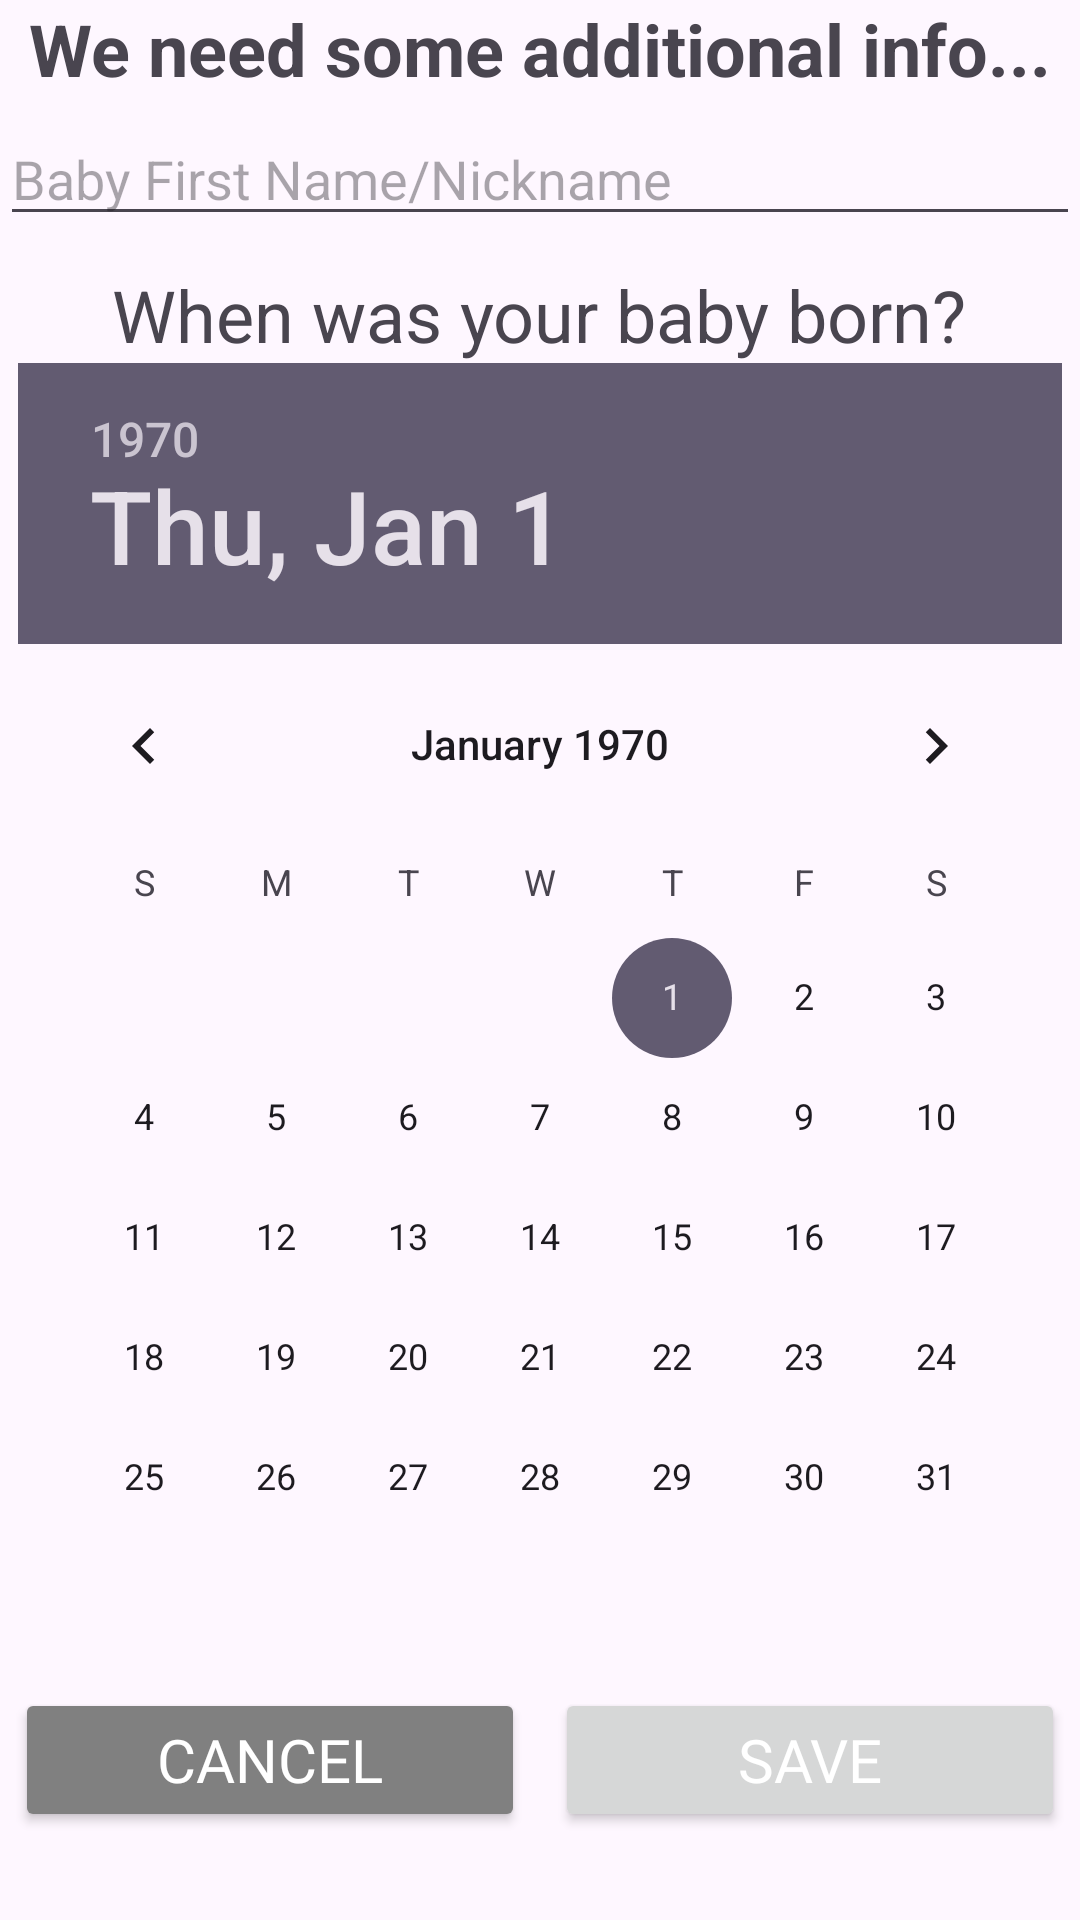

Reconstruct the res/layout file that produces this screen, plus the resources it refers to.
<!-- AndroidManifest.xml: application theme Theme.BaselineApp -->
<!-- res/layout/activity_your_baby.xml -->
<?xml version="1.0" encoding="utf-8"?>
<androidx.constraintlayout.widget.ConstraintLayout xmlns:android="http://schemas.android.com/apk/res/android"
    xmlns:app="http://schemas.android.com/apk/res-auto"
    xmlns:tools="http://schemas.android.com/tools"
    android:id="@+id/main"
    android:layout_width="match_parent"
    android:layout_height="match_parent"
    tools:context=".YourBabyActivity">

    <ScrollView
        android:id="@+id/scrollView2"
        android:layout_width="0dp"
        android:layout_height="0dp"
        app:layout_constraintBottom_toBottomOf="parent"
        app:layout_constraintEnd_toEndOf="parent"
        app:layout_constraintStart_toStartOf="parent"
        app:layout_constraintTop_toTopOf="parent">

        <LinearLayout
            android:id="@+id/id_container"
            android:layout_width="match_parent"
            android:layout_height="match_parent"
            android:gravity="center"
            android:orientation="vertical">

            <TextView
                android:layout_width="wrap_content"
                android:layout_height="wrap_content"
                android:layout_gravity="center"
                android:text="We need some additional info..."
                android:textSize="24sp"
                android:textStyle="bold" />

            <EditText
                android:id="@+id/id_firstNameBaby"
                android:layout_width="match_parent"
                android:layout_height="wrap_content"
                android:layout_weight="2"
                android:hint="Baby First Name/Nickname"
                android:inputType="textPersonName"
                android:maxLength="25"
                android:paddingTop="15dp"
                android:selectAllOnFocus="true" />


            <TextView
                android:layout_width="wrap_content"
                android:layout_height="wrap_content"
                android:layout_gravity="center"
                android:paddingTop="10dp"
                android:text="When was your baby born?"
                android:textSize="24sp" />

            <DatePicker
                android:id="@+id/id_birthdatePicker"
                android:layout_width="wrap_content"
                android:layout_height="wrap_content" />

            <LinearLayout
                android:layout_width="match_parent"
                android:layout_height="wrap_content"
                android:orientation="horizontal"
                android:paddingTop="10dp">

                <Button
                    android:id="@+id/id_cancelButton"
                    android:layout_width="match_parent"
                    android:layout_height="wrap_content"
                    android:layout_gravity="end"
                    android:layout_margin="5dp"
                    android:layout_weight="2"
                    android:backgroundTint="@color/grey"
                    android:elevation="0dp"
                    android:fontFamily="@font/antic"
                    android:text="@string/str_cancel"
                    android:textColor="#FFF"
                    android:textSize="20sp" />

                <Button
                    android:id="@+id/id_saveButton"
                    android:layout_width="match_parent"
                    android:layout_height="wrap_content"
                    android:layout_gravity="end"
                    android:layout_margin="5dp"
                    android:layout_weight="2"
                    android:elevation="0dp"
                    android:fontFamily="@font/antic"
                    android:text="@string/str_saveChanges"
                    android:textColor="#FFF"
                    android:textSize="20sp" />

            </LinearLayout>

        </LinearLayout>
    </ScrollView>
</androidx.constraintlayout.widget.ConstraintLayout>
<!-- resources referenced by this layout -->
<resources>
  <color name="grey">#808080</color>
  <string name="str_cancel">Cancel</string>
  <string name="str_saveChanges">Save</string>
  <style name="Theme.BaselineApp" parent="Theme.MaterialComponents.DayNight.DarkActionBar">
          
          <item name="colorPrimary">@color/purple_200</item>
          <item name="colorPrimaryVariant">@color/purple_700</item>
          <item name="colorOnPrimary">@color/white</item>
          
          <item name="colorSecondary">@color/purple_200</item>
          <item name="colorSecondaryVariant">@color/purple_700</item>
          <item name="colorOnSecondary">@color/black</item>
          
          <item name="android:statusBarColor">?attr/colorPrimaryVariant</item>
          
          <item name="android:windowContentTransitions">true</item>
      </style>
  <color name="purple_200">#FFBB86FC</color>
  <color name="purple_700">#FF3700B3</color>
  <color name="white">#FFFFFFFF</color>
  <color name="black">#FF000000</color>
</resources>
